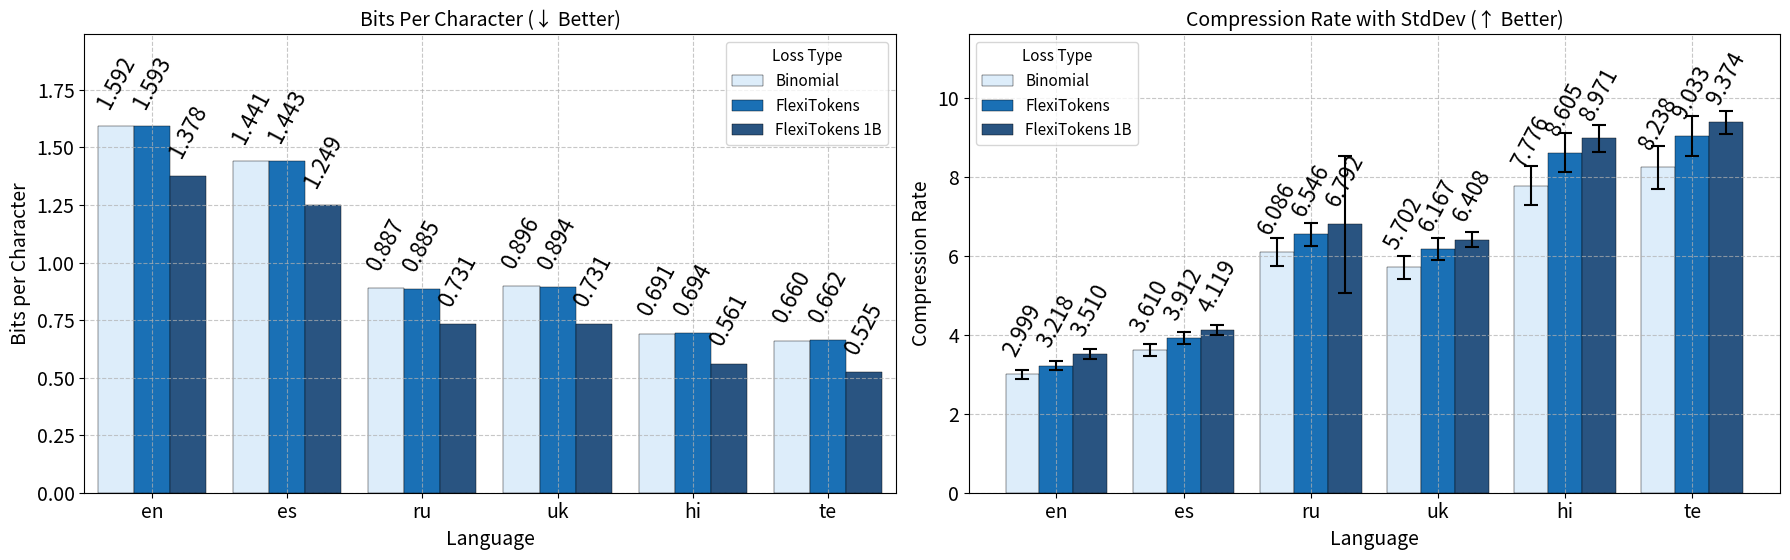

Generate this figure with matplotlib:
import pandas as pd
import seaborn as sns
import matplotlib.pyplot as plt
import numpy as np
import matplotlib
from matplotlib.patches import Rectangle

# Data (same as yours)
data_binomial = {
    "en": {"bpc": 1.5919699668884277, "compression_rate": 2.99910624253652, "compression_var": 0.01280173805246407},
    "es": {"bpc": 1.4411402940750122, "compression_rate": 3.6103050265260923, "compression_var": 0.02272494579314865},
    "ru": {"bpc": 0.8874958157539368, "compression_rate": 6.086348303065581, "compression_var": 0.12605270697132628},
    "uk": {"bpc": 0.8964882493019104, "compression_rate": 5.702139985397663, "compression_var": 0.08667069236130527},
    "hi": {"bpc": 0.6909862160682678, "compression_rate": 7.776093708649847, "compression_var": 0.25211693639404903},
    "te": {"bpc": 0.6604868173599243, "compression_rate": 8.237963858149717, "compression_var": 0.2968220933058243}
}
data_FlexiTokens = {
    "en": {"bpc": 1.5927218198776245, "compression_rate": 3.2176143357231077, "compression_var": 0.014196921791226232},
    "es": {"bpc": 1.443312406539917, "compression_rate": 3.9123372039487285, "compression_var": 0.022386434653233134},
    "ru": {"bpc": 0.8851881623268127, "compression_rate": 6.545856525477241, "compression_var": 0.08634897731134997},
    "uk": {"bpc": 0.8944931030273438, "compression_rate": 6.167112109664079, "compression_var": 0.07627719453769677},
    "hi": {"bpc": 0.694412350654602, "compression_rate": 8.605481567143613, "compression_var": 0.2430539701556464},
    "te": {"bpc": 0.6618195176124573, "compression_rate": 9.033035374346749, "compression_var": 0.2568919762457847}
}
data_FlexiTokens_1B = {
    "en": {"bpc": 1.3782336711883545, "compression_rate": 3.5098588852588732, "compression_var": 0.014741941293683777},
    "es": {"bpc": 1.2486897706985474, "compression_rate": 4.1190475737811285, "compression_var": 0.013959593007643118},
    "ru": {"bpc": 0.7313501834869385, "compression_rate": 6.791618883197738, "compression_var": 2.981946354273422},
    "uk": {"bpc": 0.7313182950019836, "compression_rate": 6.408126632012764, "compression_var": 0.03219568561425283},
    "hi": {"bpc": 0.5611947178840637, "compression_rate": 8.970996926778144, "compression_var": 0.11264009389728927},
    "te": {"bpc": 0.5246986746788025, "compression_rate": 9.37368181063805, "compression_var": 0.08566487156314614}
}

# Build DataFrame with all three datasets
langs = ["en", "es", "ru", "uk", "hi", "te"]
records = []
for lang in langs:
    # Calculate standard deviation as sqrt of variance
    binomial_std = np.sqrt(data_binomial[lang]["compression_var"])
    FlexiTokens_std = np.sqrt(data_FlexiTokens[lang]["compression_var"])
    FlexiTokens_1B_std = np.sqrt(data_FlexiTokens_1B[lang]["compression_var"])
    records.append({
        "language": lang,
        "Bits per Character (Binomial)": data_binomial[lang]["bpc"],
        "Bits per Character (FlexiTokens)": data_FlexiTokens[lang]["bpc"],
        "Bits per Character (FlexiTokens 1B)": data_FlexiTokens_1B[lang]["bpc"],
        "Compression Rate (Binomial)": data_binomial[lang]["compression_rate"],
        "Compression Rate (FlexiTokens)": data_FlexiTokens[lang]["compression_rate"],
        "Compression Rate (FlexiTokens 1B)": data_FlexiTokens_1B[lang]["compression_rate"],
        "Compression StdDev (Binomial)": binomial_std,
        "Compression StdDev (FlexiTokens)": FlexiTokens_std,
        "Compression StdDev (FlexiTokens 1B)": FlexiTokens_1B_std,
    })
df_all = pd.DataFrame.from_records(records)

# Melt and label for BPC and Compression Rate
def melt_and_label(df, cols, value_name):
    melted = df.melt(id_vars="language", value_vars=cols, var_name="Setup", value_name=value_name)
    melted["Setup"] = melted["Setup"].apply(lambda x: "Binomial" if "Binomial" in x else
                                           ("FlexiTokens 1B" if "FlexiTokens 1B" in x else "FlexiTokens"))
    return melted

bpc_plot = melt_and_label(df_all,
                          ["Bits per Character (Binomial)", "Bits per Character (FlexiTokens)", "Bits per Character (FlexiTokens 1B)"],
                          "Bits per Character")

# For compression rate, we need to include stddev
compr_plot = pd.DataFrame()
for lang in langs:
    # Binomial
    compr_plot = pd.concat([compr_plot, pd.DataFrame({
        "language": [lang],
        "Setup": ["Binomial"],
        "Compression Rate": [df_all.loc[df_all["language"] == lang, "Compression Rate (Binomial)"].values[0]],
        "StdDev": [df_all.loc[df_all["language"] == lang, "Compression StdDev (Binomial)"].values[0]]
    })], ignore_index=True)
    # FlexiTokens
    compr_plot = pd.concat([compr_plot, pd.DataFrame({
        "language": [lang],
        "Setup": ["FlexiTokens"],
        "Compression Rate": [df_all.loc[df_all["language"] == lang, "Compression Rate (FlexiTokens)"].values[0]],
        "StdDev": [df_all.loc[df_all["language"] == lang, "Compression StdDev (FlexiTokens)"].values[0]]
    })], ignore_index=True)
    # FlexiTokens 1B
    compr_plot = pd.concat([compr_plot, pd.DataFrame({
        "language": [lang],
        "Setup": ["FlexiTokens 1B"],
        "Compression Rate": [df_all.loc[df_all["language"] == lang, "Compression Rate (FlexiTokens 1B)"].values[0]],
        "StdDev": [df_all.loc[df_all["language"] == lang, "Compression StdDev (FlexiTokens 1B)"].values[0]]
    })], ignore_index=True)

# Define bar annotation function
def annotate_bars(ax, fmt="{:.3f}"):
    # Only apply to bar containers, not error bar or other containers
    for container in ax.containers:
        if isinstance(container, matplotlib.container.BarContainer):
            # Extract values from the rectangles/bars
            values = [rect.get_height() for rect in container]
            labels = [fmt.format(v) for v in values]
            ax.bar_label(container, labels=labels, label_type="edge", padding=10, fontsize=16, rotation=62)

# Use your palette with an additional shade of blue for FlexiTokens 1B
default_palette = ["#D8EEFF", "#0073CF", "#1A5490"]  # Added darker blue for FlexiTokens 1B

# Plot 1x2 with headroom
fig, axs = plt.subplots(1, 2, figsize=(18, 6))

# Plot 1: Bits Per Character
sns.barplot(data=bpc_plot, x="language", y="Bits per Character", hue="Setup", ax=axs[0],
            palette=default_palette, edgecolor='black', linewidth=0.3)
axs[0].set_title("Bits Per Character (↓ Better)", fontsize=14)
axs[0].set_ylim(0, max(bpc_plot["Bits per Character"]) * 1.25)
axs[0].tick_params(axis='both', labelsize=14)
axs[0].set_xlabel("Language", fontsize=14)
axs[0].set_ylabel("Bits per Character", fontsize=14)
axs[0].grid(True, axis='both', linestyle='--', alpha=0.7)
annotate_bars(axs[0])

# Plot 2: Compression Rate with Error Bars
# First create the base barplot
bars = sns.barplot(data=compr_plot, x="language", y="Compression Rate", hue="Setup", ax=axs[1],
                  palette=default_palette, edgecolor='black', linewidth=0.3)

# Extract bar positions for error bars
bar_positions = []
bar_heights = []
for container in axs[1].containers:
    for bar in container.patches:
        bar_positions.append(bar.get_x() + bar.get_width()/2)
        bar_heights.append(bar.get_height())

# Add error bars manually
binomial_bars = bar_positions[:6]  # First 6 bars are binomial
FlexiTokens_bars = bar_positions[6:12]  # Next 6 bars are FlexiTokens
FlexiTokens_1B_bars = bar_positions[12:]  # Last 6 bars are FlexiTokens 1B

# Add error bars for Binomial
binomial_stddev = compr_plot[compr_plot["Setup"] == "Binomial"]["StdDev"].values
for pos, height, std in zip(binomial_bars, compr_plot[compr_plot["Setup"] == "Binomial"]["Compression Rate"].values, binomial_stddev):
    axs[1].errorbar(pos, height, yerr=std, fmt='none', ecolor='black', capsize=5, capthick=1.5, elinewidth=1.5)

# Add error bars for FlexiTokens
FlexiTokens_stddev = compr_plot[compr_plot["Setup"] == "FlexiTokens"]["StdDev"].values
for pos, height, std in zip(FlexiTokens_bars, compr_plot[compr_plot["Setup"] == "FlexiTokens"]["Compression Rate"].values, FlexiTokens_stddev):
    axs[1].errorbar(pos, height, yerr=std, fmt='none', ecolor='black', capsize=5, capthick=1.5, elinewidth=1.5)

# Add error bars for FlexiTokens 1B
FlexiTokens_1B_stddev = compr_plot[compr_plot["Setup"] == "FlexiTokens 1B"]["StdDev"].values
for pos, height, std in zip(FlexiTokens_1B_bars, compr_plot[compr_plot["Setup"] == "FlexiTokens 1B"]["Compression Rate"].values, FlexiTokens_1B_stddev):
    axs[1].errorbar(pos, height, yerr=std, fmt='none', ecolor='black', capsize=5, capthick=1.5, elinewidth=1.5)

axs[1].set_title("Compression Rate with StdDev (↑ Better)", fontsize=14)
axs[1].set_ylim(0, max(compr_plot["Compression Rate"] + compr_plot["StdDev"]) * 1.2)
axs[1].tick_params(axis='both', labelsize=14)
axs[1].set_xlabel("Language", fontsize=14)
axs[1].set_ylabel("Compression Rate", fontsize=14)
axs[1].grid(True, axis='both', linestyle='--', alpha=0.7)
annotate_bars(axs[1])

# Legend tweaks
for ax in axs:
    ax.legend(title="Loss Type", loc="best", fontsize=11, title_fontsize=11)

plt.tight_layout(rect=[0, 0, 1, 0.95])
plt.savefig('model_performance_fineweb_test_with_errorbars.png', dpi=300, bbox_inches='tight')
plt.show()